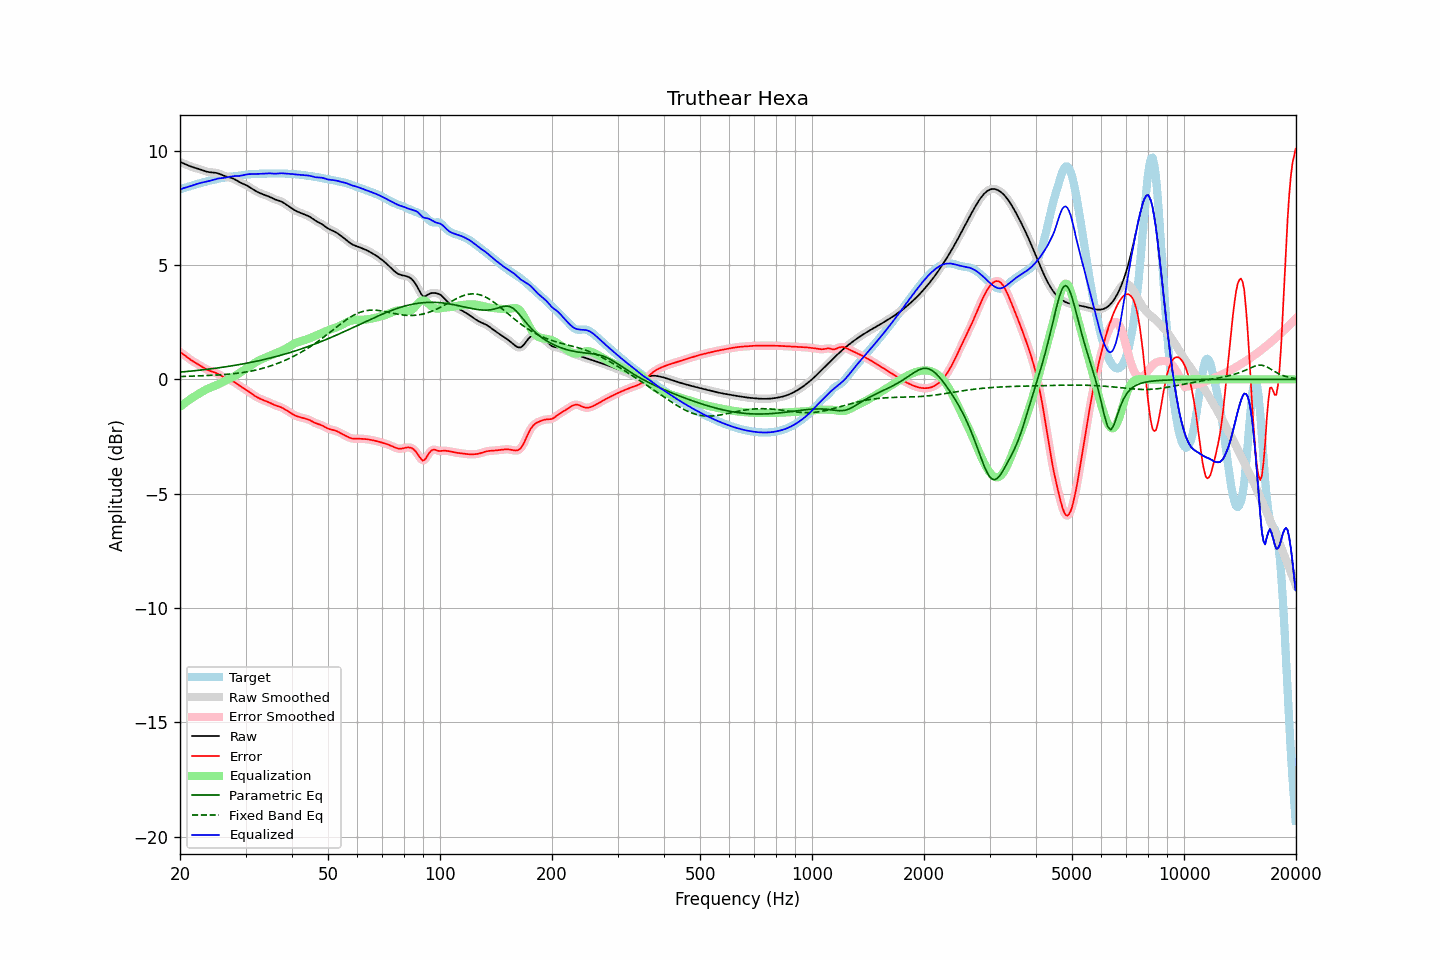

Data behind this chart, as committed beside it:
frequency, raw, error, smoothed, error_smoothed, equalization, parametric_eq, fixed_band_eq, equalized_raw, equalized_smoothed, target
20.00, 9.51, 1.20, 9.51, 1.20, -1.20, 0.31, 0.12, 8.30, 8.30, 8.31
20.20, 9.48, 1.15, 9.48, 1.15, -1.15, 0.32, 0.12, 8.33, 8.33, 8.33
20.40, 9.45, 1.10, 9.45, 1.10, -1.09, 0.33, 0.13, 8.36, 8.35, 8.35
20.61, 9.42, 1.05, 9.42, 1.04, -1.04, 0.33, 0.13, 8.38, 8.38, 8.37
20.81, 9.39, 0.99, 9.39, 0.99, -0.99, 0.34, 0.13, 8.40, 8.40, 8.40
21.02, 9.36, 0.94, 9.36, 0.94, -0.94, 0.35, 0.13, 8.42, 8.42, 8.42
21.23, 9.33, 0.88, 9.33, 0.88, -0.89, 0.35, 0.13, 8.44, 8.44, 8.44
21.44, 9.30, 0.83, 9.30, 0.83, -0.84, 0.36, 0.14, 8.46, 8.46, 8.47
21.66, 9.28, 0.79, 9.28, 0.79, -0.79, 0.37, 0.14, 8.48, 8.48, 8.49
21.87, 9.26, 0.75, 9.26, 0.75, -0.75, 0.37, 0.14, 8.51, 8.51, 8.51
22.09, 9.24, 0.71, 9.24, 0.71, -0.70, 0.38, 0.14, 8.53, 8.53, 8.53
22.31, 9.22, 0.67, 9.22, 0.67, -0.66, 0.39, 0.15, 8.55, 8.55, 8.55
22.54, 9.19, 0.62, 9.19, 0.62, -0.62, 0.40, 0.15, 8.58, 8.58, 8.57
22.76, 9.17, 0.58, 9.17, 0.58, -0.58, 0.40, 0.15, 8.59, 8.59, 8.59
22.99, 9.14, 0.54, 9.14, 0.54, -0.53, 0.41, 0.16, 8.61, 8.61, 8.61
23.22, 9.12, 0.49, 9.12, 0.49, -0.49, 0.42, 0.16, 8.62, 8.62, 8.63
23.45, 9.09, 0.45, 9.09, 0.45, -0.46, 0.43, 0.16, 8.64, 8.64, 8.64
23.69, 9.08, 0.41, 9.08, 0.41, -0.42, 0.44, 0.17, 8.65, 8.65, 8.66
23.92, 9.06, 0.38, 9.06, 0.38, -0.39, 0.45, 0.17, 8.67, 8.67, 8.68
24.16, 9.05, 0.36, 9.05, 0.36, -0.36, 0.45, 0.17, 8.69, 8.69, 8.70
24.40, 9.05, 0.33, 9.05, 0.33, -0.33, 0.46, 0.18, 8.71, 8.71, 8.71
24.65, 9.04, 0.31, 9.04, 0.31, -0.31, 0.47, 0.18, 8.73, 8.73, 8.73
24.89, 9.03, 0.29, 9.03, 0.29, -0.28, 0.48, 0.18, 8.75, 8.75, 8.74
25.14, 9.02, 0.26, 9.02, 0.26, -0.25, 0.49, 0.19, 8.77, 8.77, 8.76
25.39, 9.00, 0.22, 9.00, 0.22, -0.21, 0.50, 0.19, 8.79, 8.78, 8.78
25.65, 8.97, 0.18, 8.97, 0.18, -0.18, 0.51, 0.20, 8.79, 8.79, 8.79
25.91, 8.94, 0.14, 8.94, 0.14, -0.14, 0.52, 0.20, 8.80, 8.80, 8.80
26.16, 8.91, 0.10, 8.91, 0.10, -0.11, 0.53, 0.21, 8.81, 8.81, 8.82
26.43, 8.89, 0.06, 8.89, 0.06, -0.07, 0.54, 0.21, 8.82, 8.82, 8.83
26.69, 8.86, 0.03, 8.86, 0.03, -0.04, 0.55, 0.22, 8.83, 8.83, 8.84
26.96, 8.84, -0.00, 8.85, -0.00, -0.00, 0.56, 0.22, 8.84, 8.84, 8.85
27.23, 8.83, -0.03, 8.83, -0.03, 0.03, 0.57, 0.23, 8.86, 8.86, 8.86
27.50, 8.81, -0.06, 8.81, -0.06, 0.07, 0.59, 0.24, 8.87, 8.87, 8.86
27.77, 8.78, -0.09, 8.78, -0.09, 0.10, 0.60, 0.24, 8.88, 8.88, 8.87
28.05, 8.75, -0.13, 8.75, -0.13, 0.14, 0.61, 0.25, 8.89, 8.89, 8.88
28.33, 8.71, -0.18, 8.71, -0.18, 0.18, 0.62, 0.26, 8.89, 8.89, 8.89
28.62, 8.67, -0.23, 8.67, -0.23, 0.23, 0.63, 0.27, 8.89, 8.89, 8.89
28.90, 8.62, -0.28, 8.63, -0.28, 0.27, 0.65, 0.28, 8.90, 8.90, 8.90
29.19, 8.59, -0.33, 8.59, -0.33, 0.32, 0.66, 0.29, 8.91, 8.91, 8.92
29.48, 8.56, -0.37, 8.56, -0.37, 0.36, 0.67, 0.30, 8.92, 8.92, 8.93
29.78, 8.53, -0.41, 8.53, -0.41, 0.41, 0.68, 0.31, 8.94, 8.94, 8.94
30.08, 8.49, -0.45, 8.49, -0.45, 0.46, 0.70, 0.32, 8.95, 8.95, 8.95
30.38, 8.46, -0.50, 8.46, -0.50, 0.51, 0.71, 0.33, 8.97, 8.97, 8.96
30.68, 8.42, -0.55, 8.42, -0.55, 0.55, 0.72, 0.34, 8.97, 8.97, 8.96
30.99, 8.37, -0.60, 8.37, -0.60, 0.60, 0.74, 0.36, 8.97, 8.97, 8.97
31.30, 8.33, -0.65, 8.33, -0.65, 0.65, 0.75, 0.37, 8.97, 8.97, 8.98
31.61, 8.28, -0.70, 8.28, -0.70, 0.70, 0.77, 0.39, 8.98, 8.98, 8.98
31.93, 8.24, -0.75, 8.24, -0.75, 0.74, 0.78, 0.40, 8.98, 8.98, 8.98
32.24, 8.20, -0.79, 8.20, -0.79, 0.78, 0.80, 0.42, 8.98, 8.98, 8.99
32.57, 8.17, -0.82, 8.17, -0.82, 0.82, 0.81, 0.43, 8.98, 8.98, 8.99
32.89, 8.13, -0.86, 8.13, -0.86, 0.85, 0.83, 0.45, 8.99, 8.99, 8.99
33.22, 8.11, -0.89, 8.11, -0.89, 0.89, 0.84, 0.47, 8.99, 8.99, 8.99
33.55, 8.08, -0.91, 8.08, -0.91, 0.91, 0.86, 0.49, 9.00, 9.00, 8.99
33.89, 8.06, -0.94, 8.06, -0.94, 0.94, 0.88, 0.51, 9.00, 9.00, 9.00
34.23, 8.03, -0.97, 8.03, -0.97, 0.97, 0.89, 0.53, 9.00, 9.00, 9.00
34.57, 8.00, -1.00, 8.00, -1.00, 1.00, 0.91, 0.55, 9.01, 9.01, 9.00
34.92, 7.97, -1.03, 7.97, -1.03, 1.03, 0.93, 0.58, 9.01, 9.01, 9.00
35.27, 7.94, -1.06, 7.94, -1.06, 1.06, 0.95, 0.60, 9.00, 9.00, 9.00
35.62, 7.90, -1.10, 7.90, -1.10, 1.09, 0.96, 0.62, 9.00, 9.00, 9.00
35.97, 7.87, -1.13, 7.87, -1.13, 1.12, 0.98, 0.65, 8.99, 8.99, 9.00
... 635 more rows
